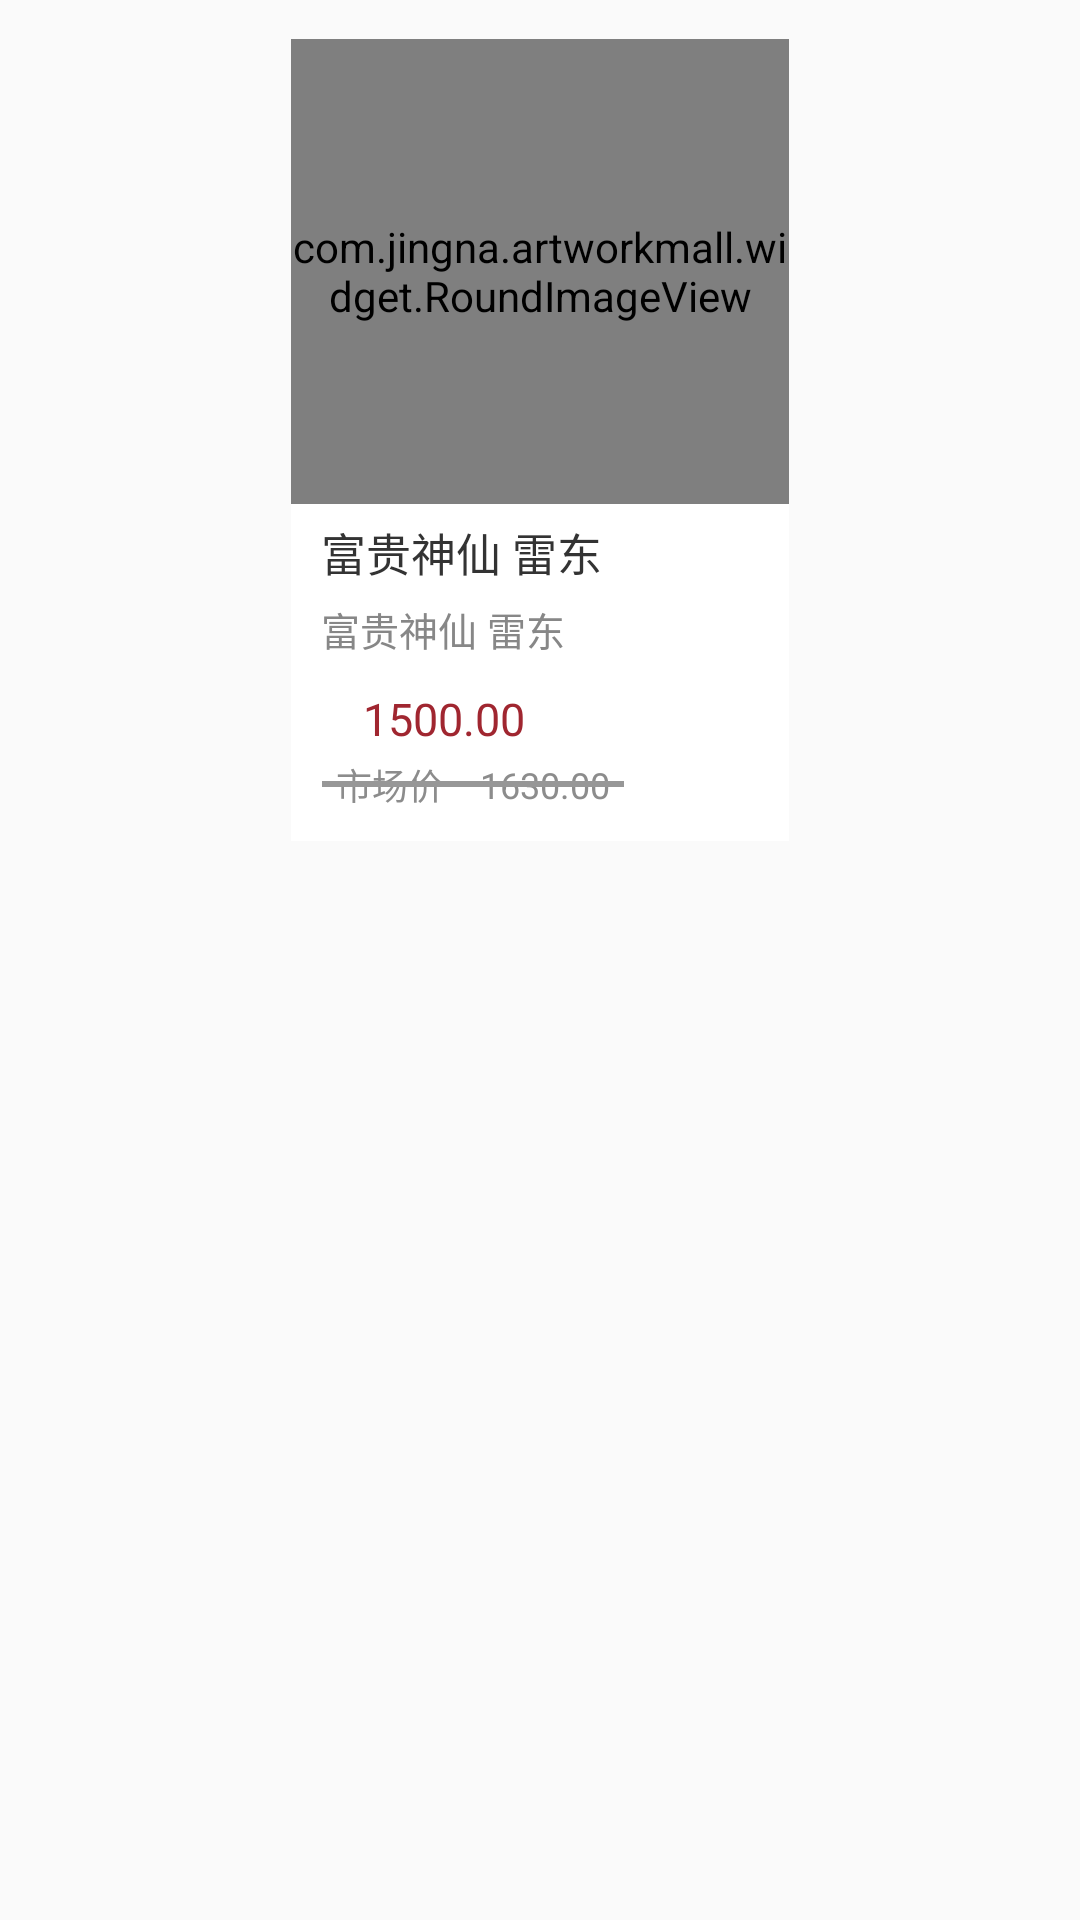

Write the Android layout XML for this screen, with the resource values it uses.
<!-- AndroidManifest.xml: application theme AppTheme -->
<!-- res/layout/recyclerview_youxuan.xml -->
<?xml version="1.0" encoding="utf-8"?>
<LinearLayout xmlns:android="http://schemas.android.com/apk/res/android"
    xmlns:app="http://schemas.android.com/apk/res-auto"
    android:layout_width="match_parent"
    android:layout_height="wrap_content"
    android:orientation="vertical">

    <LinearLayout
        android:layout_marginTop="13dp"
        android:layout_gravity="center_horizontal"
        android:orientation="vertical"
        android:background="@color/white_ffffff"
        android:layout_width="wrap_content"
        android:layout_height="wrap_content">

        <com.jingna.artworkmall.widget.RoundImageView
            android:id="@+id/iv"
            app:left_top_radius="8dp"
            app:right_top_radius="8dp"
            android:scaleType="centerCrop"
            android:src="@mipmap/img0063x"
            android:layout_width="166dp"
            android:layout_height="155dp" />

        <TextView
            android:lines="1"
            android:ellipsize="end"
            android:id="@+id/tv_name"
            android:layout_marginLeft="10dp"
            android:layout_marginRight="10dp"
            android:layout_marginTop="5dp"
            android:textColor="@color/black_333333"
            android:textSize="15sp"
            android:text="富贵神仙 雷东"
            android:layout_width="wrap_content"
            android:layout_height="wrap_content" />

        <TextView
            android:lines="1"
            android:ellipsize="end"
            android:id="@+id/tv_sub"
            android:layout_marginLeft="10dp"
            android:layout_marginRight="10dp"
            android:layout_marginTop="5dp"
            android:textColor="#878787"
            android:textSize="13sp"
            android:text="富贵神仙 雷东"
            android:layout_width="wrap_content"
            android:layout_height="wrap_content" />

        <android.support.v7.widget.RecyclerView
            android:layout_marginLeft="10dp"
            android:layout_marginRight="10dp"
            android:layout_marginTop="5dp"
            android:id="@+id/rv"
            android:layout_width="match_parent"
            android:layout_height="wrap_content"/>

        <LinearLayout
            android:layout_marginLeft="10dp"
            android:layout_marginTop="5dp"
            android:layout_width="wrap_content"
            android:layout_height="wrap_content">

            <ImageView
                android:layout_gravity="center_vertical"
                android:src="@mipmap/price_red"
                android:layout_width="13dp"
                android:layout_height="13dp" />

            <TextView
                android:layout_gravity="center_vertical"
                android:layout_marginLeft="1dp"
                android:id="@+id/tv_price"
                android:textColor="#A02630"
                android:textSize="15sp"
                android:text="1500.00"
                android:layout_width="wrap_content"
                android:layout_height="wrap_content" />

        </LinearLayout>

        <RelativeLayout
            android:layout_marginBottom="10dp"
            android:layout_marginTop="3dp"
            android:layout_marginLeft="10dp"
            android:layout_width="wrap_content"
            android:layout_height="wrap_content">

            <LinearLayout
                android:layout_marginRight="5dp"
                android:layout_marginLeft="5dp"
                android:id="@+id/ll"
                android:orientation="horizontal"
                android:layout_width="wrap_content"
                android:layout_height="wrap_content">

                <TextView
                    android:layout_gravity="center_vertical"
                    android:layout_marginRight="1dp"
                    android:textColor="#8C8C8C"
                    android:textSize="12sp"
                    android:text="市场价"
                    android:layout_width="wrap_content"
                    android:layout_height="wrap_content" />

                <ImageView
                    android:layout_gravity="center_vertical"
                    android:src="@mipmap/price_gray"
                    android:layout_width="10dp"
                    android:layout_height="10dp" />

                <TextView
                    android:id="@+id/tv_shichang"
                    android:layout_gravity="center_vertical"
                    android:layout_marginLeft="1dp"
                    android:textColor="#8C8C8C"
                    android:textSize="12sp"
                    android:text="1630.00"
                    android:layout_width="wrap_content"
                    android:layout_height="wrap_content" />

            </LinearLayout>

            <View
                android:layout_marginRight="-5dp"
                android:layout_marginLeft="-5dp"
                android:layout_alignLeft="@+id/ll"
                android:layout_alignRight="@+id/ll"
                android:layout_centerVertical="true"
                android:background="#979797"
                android:layout_width="wrap_content"
                android:layout_height="2dp"/>

        </RelativeLayout>

    </LinearLayout>

</LinearLayout>
<!-- resources referenced by this layout -->
<resources>
  <color name="black_333333">#333333</color>
  <color name="white_ffffff">#ffffff</color>
  <style name="AppTheme" parent="Theme.AppCompat.Light.NoActionBar">
          
          <item name="colorPrimary">@color/theme</item>
          <item name="colorPrimaryDark">@color/theme</item>
          <item name="colorAccent">@color/theme</item>
      </style>
  <color name="theme">#D62424</color>
</resources>
